Run: headless pygame with SDL's dummy video driver; simulated clock (each Clock.tick advances the game by its frame time, no real sleeping); random seed 0; keys injected as events and as key.get_pressed() state; no mouse input; restart key SPACE tapped at the start of phases 3 and 4.
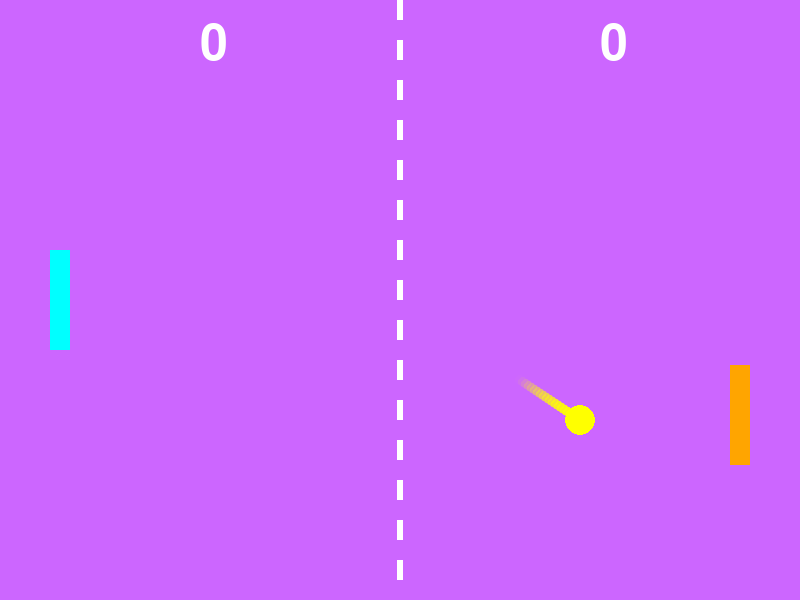
Frame 1 of 4 · flips 1–60 · no input
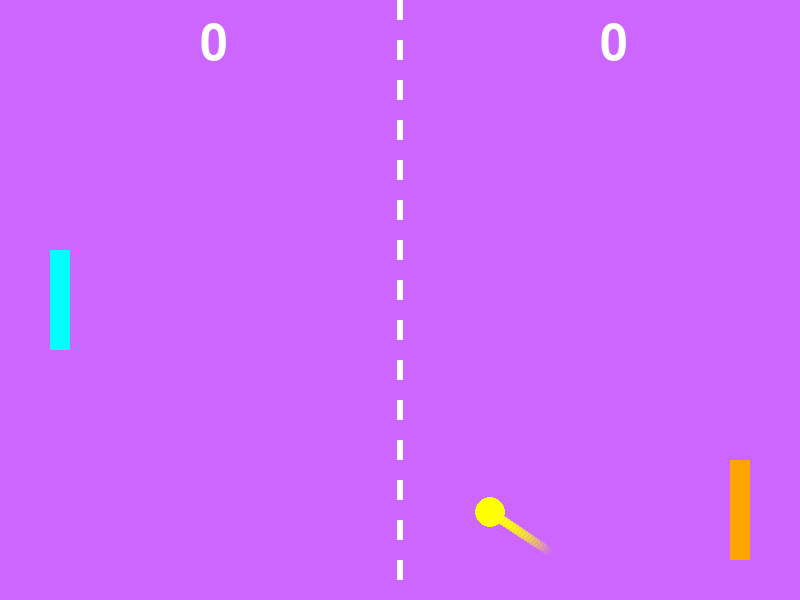
Frame 2 of 4 · flips 61–180 · tapped SPACE, RETURN · held RIGHT (→), D
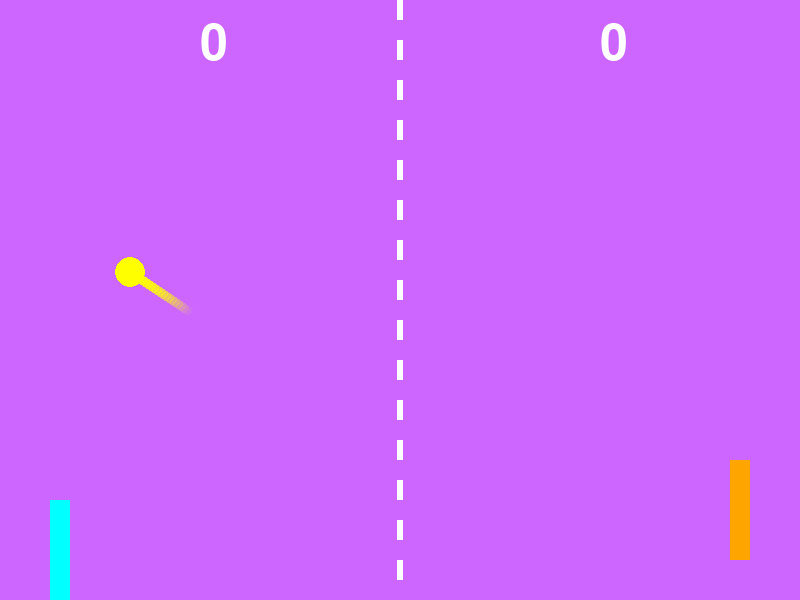
Frame 3 of 4 · flips 181–300 · tapped SPACE · held DOWN (↓), S
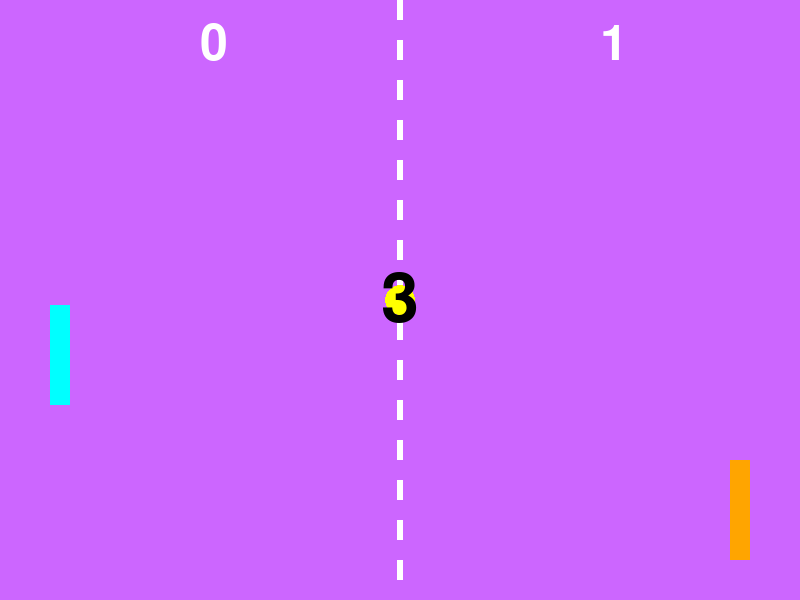
Frame 4 of 4 · flips 301–420 · tapped SPACE · held LEFT (←), A, UP (↑), W

The pygame program that drew these frames:

# create tennis game
import pygame   
import time
import random  # Add this for random miss chance

pygame.init()
SCREEN_WIDTH = 800
SCREEN_HEIGHT = 600
screen = pygame.display.set_mode((SCREEN_WIDTH, SCREEN_HEIGHT))

# Define colors (R, G, B values from 0-255)
BLACK = (0, 0, 0)
WHITE = (255, 255, 255)
RED = (255, 0, 0)
GREEN = (0, 255, 0)
BLUE = (0, 0, 255)
YELLOW = (255, 255, 0)
PURPLE = (204, 102, 255)  # Lightened background colour from default to improve visibility
CYAN = (0, 255, 255)
ORANGE = (255, 165, 0)

# Color choices - change these to customize your game!
BACKGROUND_COLOR = PURPLE
BAT_COLOR = CYAN
BALL_COLOR = YELLOW
OPPONENT_BAT_COLOR = ORANGE

# Initialize player bat position
bat_x = 50
bat_y = 250
bat_width = 20
bat_height = 100
bat_speed = 5

# Initialize opponent bat position
opponent_bat_x = SCREEN_WIDTH - 50 - bat_width
opponent_bat_y = 250
opponent_bat_speed = 5

# Initialize ball position and movement
ball_x = 400
ball_y = 300
ball_radius = 15
ball_speed_x = 3
ball_speed_y = 2
ball_speed_increment = 0.5  # Speed increase per round

# Initialize scores
player_score = 0
opponent_score = 0
WINNING_SCORE = 5
game_over = False

# Initialize font for score display
font = pygame.font.Font(None, 74)
countdown_font = pygame.font.Font(None, 100)

# Ball reset state
resetting = False
reset_start_time = 0
reset_countdown = 3  # seconds

rounds_played = 0  # Track how many points have been scored

miss_chance = 0.45  # Probability (0-1) that the computer will "miss" the ball per frame

# Add a list to store ball particles
particles = []

running = True
while running:
    for event in pygame.event.get():
        if event.type == pygame.QUIT:
            running = False
        # Add key press to restart game when it's over
        if event.type == pygame.KEYDOWN and game_over:
            if event.key == pygame.K_SPACE:
                # Reset the game
                player_score = 0
                opponent_score = 0
                game_over = False
                ball_x = 400
                ball_y = 300
                ball_speed_x = 3
                ball_speed_y = 2
                rounds_played = 0
                resetting = False

    if not game_over:
        # Ball reset countdown logic
        if resetting:
            elapsed = time.time() - reset_start_time
            countdown = max(0, reset_countdown - int(elapsed))
            if elapsed >= reset_countdown:
                resetting = False
        else:
            # Get pressed keys for smooth movement
            keys = pygame.key.get_pressed()
            
            # Move player bat up and down with arrow keys or W/S keys
            if keys[pygame.K_UP] or keys[pygame.K_w]:
                bat_y -= bat_speed
            if keys[pygame.K_DOWN] or keys[pygame.K_s]:
                bat_y += bat_speed
            
            # Keep player bat within screen boundaries
            if bat_y < 0:
                bat_y = 0
            if bat_y > SCREEN_HEIGHT - bat_height:
                bat_y = SCREEN_HEIGHT - bat_height

            # Move opponent bat (simple AI: follow the ball, but with a chance to miss)
            if not resetting and abs(ball_speed_x) > 0 and ball_speed_x > 0:
                # Only try to follow if ball is moving toward the opponent
                if random.random() > miss_chance:
                    if ball_y < opponent_bat_y + bat_height // 2:
                        opponent_bat_y -= opponent_bat_speed
                    elif ball_y > opponent_bat_y + bat_height // 2:
                        opponent_bat_y += opponent_bat_speed
                # else: do nothing this frame (simulate a miss)
            # Keep opponent bat within screen boundaries
            if opponent_bat_y < 0:
                opponent_bat_y = 0
            if opponent_bat_y > SCREEN_HEIGHT - bat_height:
                opponent_bat_y = SCREEN_HEIGHT - bat_height

            # Move the ball
            ball_x += ball_speed_x
            ball_y += ball_speed_y
            
            # Add a new particle at the ball's current position
            particles.append({"x": int(ball_x), "y": int(ball_y), "radius": ball_radius // 3, "alpha": 255})

            # Limit the number of particles for performance
            if len(particles) > 30:
                particles.pop(0)

            # Ball collision with top and bottom walls
            if ball_y <= ball_radius or ball_y >= SCREEN_HEIGHT - ball_radius:
                ball_speed_y = -ball_speed_y
            
            # Ball collision with right wall (opponent scores)
            if ball_x >= SCREEN_WIDTH - ball_radius:
                opponent_score += 1
                # Reset ball position and start countdown
                ball_x = SCREEN_WIDTH // 2
                ball_y = SCREEN_HEIGHT // 2
                # Increase speed for next round
                rounds_played += 1
                speed_sign_x = -1 if ball_speed_x < 0 else 1
                speed_sign_y = -1 if ball_speed_y < 0 else 1
                ball_speed_x = speed_sign_x * (3 + rounds_played * ball_speed_increment)
                ball_speed_y = speed_sign_y * (2 + rounds_played * ball_speed_increment)
                ball_speed_x = -abs(ball_speed_x)
                resetting = True
                reset_start_time = time.time()
            
            # Ball collision with left wall (player scores)
            if ball_x <= ball_radius:
                player_score += 1
                # Reset ball position and start countdown
                ball_x = SCREEN_WIDTH // 2
                ball_y = SCREEN_HEIGHT // 2
                # Increase speed for next round
                rounds_played += 1
                speed_sign_x = 1 if ball_speed_x > 0 else -1
                speed_sign_y = 1 if ball_speed_y > 0 else -1
                ball_speed_x = speed_sign_x * (3 + rounds_played * ball_speed_increment)
                ball_speed_y = speed_sign_y * (2 + rounds_played * ball_speed_increment)
                ball_speed_x = abs(ball_speed_x)
                resetting = True
                reset_start_time = time.time()
            
            # Check for game over
            if player_score >= WINNING_SCORE or opponent_score >= WINNING_SCORE:
                game_over = True
            
            # Ball collision with player bat
            if (ball_x - ball_radius <= bat_x + bat_width and 
                ball_x + ball_radius >= bat_x and 
                ball_y + ball_radius >= bat_y and 
                ball_y - ball_radius <= bat_y + bat_height and
                ball_speed_x < 0):
                ball_speed_x = -ball_speed_x

            # Ball collision with opponent bat
            if (ball_x + ball_radius >= opponent_bat_x and
                ball_x - ball_radius <= opponent_bat_x + bat_width and
                ball_y + ball_radius >= opponent_bat_y and
                ball_y - ball_radius <= opponent_bat_y + bat_height and
                ball_speed_x > 0):
                ball_speed_x = -ball_speed_x

    # Drawing
    screen.fill(BACKGROUND_COLOR)

    # Draw centre dashed line
    dash_length = 20
    gap_length = 20
    for y in range(0, SCREEN_HEIGHT, dash_length + gap_length):
        pygame.draw.rect(screen, WHITE, (SCREEN_WIDTH // 2 - 3, y, 6, dash_length))

    # Draw ball particles (fading trail)
    for p in particles:
        # Fade out the particle
        p["alpha"] = max(0, p["alpha"] - 12)
        particle_surface = pygame.Surface((p["radius"]*2, p["radius"]*2), pygame.SRCALPHA)
        pygame.draw.circle(particle_surface, (255, 255, 0, p["alpha"]), (p["radius"], p["radius"]), p["radius"])
        screen.blit(particle_surface, (p["x"] - p["radius"], p["y"] - p["radius"]))

    # Draw player bat
    pygame.draw.rect(screen, BAT_COLOR, (bat_x, bat_y, bat_width, bat_height))
    # Draw opponent bat
    pygame.draw.rect(screen, OPPONENT_BAT_COLOR, (opponent_bat_x, opponent_bat_y, bat_width, bat_height))
    # Draw ball
    pygame.draw.circle(screen, BALL_COLOR, (int(ball_x), int(ball_y)), ball_radius)
    
    # Draw scores
    player_text = font.render(str(player_score), True, WHITE)
    opponent_text = font.render(str(opponent_score), True, WHITE)
    screen.blit(player_text, (SCREEN_WIDTH * 3/4, 20))
    screen.blit(opponent_text, (SCREEN_WIDTH * 1/4, 20))
    
    # Draw countdown if resetting
    if not game_over and resetting:
        elapsed = time.time() - reset_start_time
        countdown = max(1, reset_countdown - int(elapsed))
        countdown_text = countdown_font.render(str(countdown), True, BLACK)
        screen.blit(countdown_text, (SCREEN_WIDTH//2 - countdown_text.get_width()//2, SCREEN_HEIGHT//2 - countdown_text.get_height()//2))

    # Draw game over message
    if game_over:
        winner = "Player 2" if player_score > opponent_score else "Player 1"
        game_over_text = font.render(f"{winner} Wins!", True, WHITE)
        restart_text = font.render("Press SPACE to restart", True, WHITE)
        screen.blit(game_over_text, (SCREEN_WIDTH//2 - 100, SCREEN_HEIGHT//2 - 50))
        screen.blit(restart_text, (SCREEN_WIDTH//2 - 200, SCREEN_HEIGHT//2 + 50))

    pygame.display.flip()
    pygame.time.delay(10)

pygame.quit()

# This code initialises a Pygame window for a tennis game with user-controlled bat movement.
# Use arrow keys or W/S keys to move the bat up and down.
# The bat is constrained to stay within the screen boundaries. 

# how to run:
# 1. Make sure you have Python and Pygame installed.
# 2. Save this script as `tennis_game.py`.
# 3. Run the script using the command: python tennis_game.py
